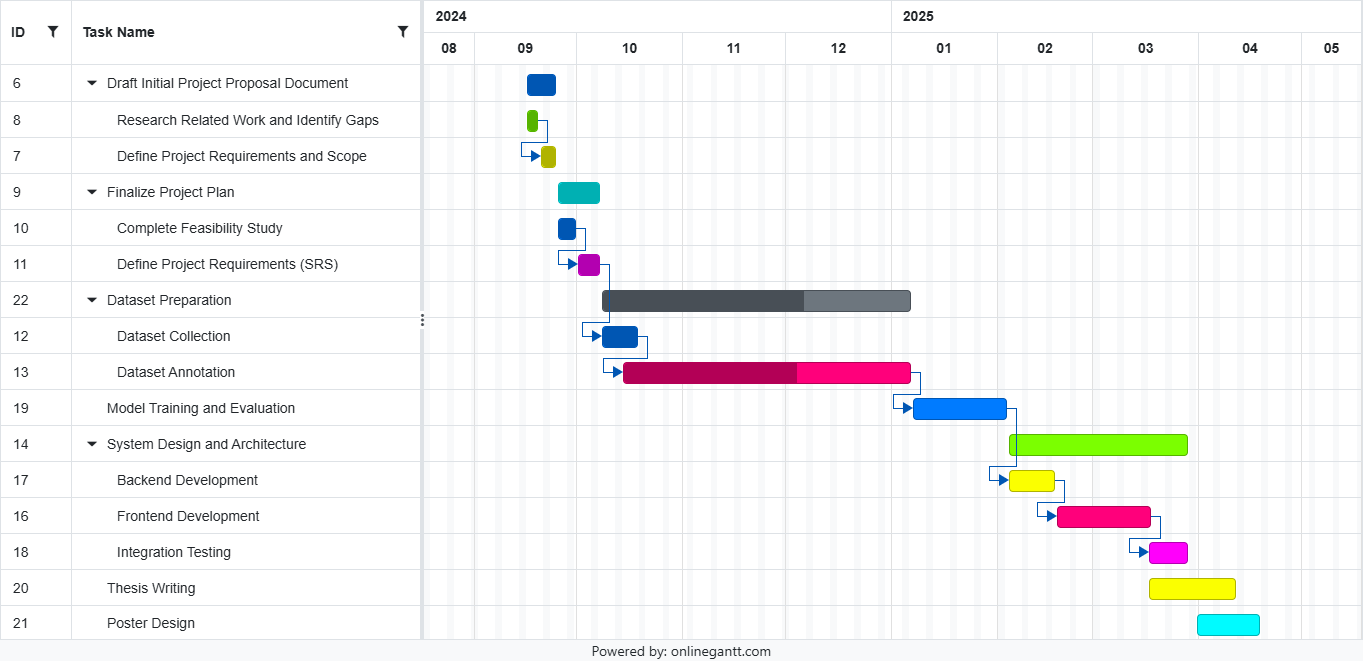

Data behind this chart, as committed beside it:
Outline Level, ID, Name, Start, Finish, Duration, % Complete, Predecessors, Resource Names, Color, Notes
1, 6, Draft Initial Project Proposal Document, 16/09/2024, 24/09/2024, 7 day, 100, , , 211, Purpose: Outline project goal's, objecti…
2, 8, Research Related Work and Identify Gaps, 16/09/2024, 19/09/2024, 4 day, 100, , , 91, 
2, 7, Define Project Requirements and Scope, 20/09/2024, 24/09/2024, 3 day, 100, 8FS, , 61, Purpose: Identify and document what the …
1, 9, Finalize Project Plan, 25/09/2024, 07/10/2024, 9 day, 100, , , 181, 
2, 10, Complete Feasibility Study, 25/09/2024, 30/09/2024, 4 day, 100, , , , Purpose: Assess whether the project can …
2, 11, Define Project Requirements (SRS), 01/10/2024, 07/10/2024, 5 day, 100, 10FS, , 301, Purpose: Break down high level requireme…
1, 22, Dataset Preparation, 08/10/2024, 06/01/2025, 65 day, 65, , , , 
2, 12, Dataset Collection, 08/10/2024, 18/10/2024, 9 day, 100, 11FS, , , Purpose: Gather raw food images for trai…
2, 13, Dataset Annotation, 14/10/2024, 06/01/2025, 61 day, 60, 12FS-5 days, , 331, Purpose: Annotate images for training th…
1, 19, Model Training and Evaluation, 07/01/2025, 03/02/2025, 20 day, 0, 13FS, , , Purpose: Train and fine-tune the custom …
1, 14, System Design and Architecture, 04/02/2025, 28/03/2025, 39 day, 0, , , 91, Purpose: Design system architecture back…
2, 17, Backend Development, 04/02/2025, 17/02/2025, 10 day, 0, 19FS, , 61, Purpose: Build the backend to handle ima…
2, 16, Frontend Development, 18/02/2025, 17/03/2025, 20 day, 0, 17FS, , 331, Purpose: Develop simple, user-friendly i…
2, 18, Integration Testing, 17/03/2025, 28/03/2025, 10 day, 0, 16FS-1 days, , 301, Purpose: Test the interaction between th…
1, 20, Thesis Writing, 17/03/2025, 11/04/2025, 20 day, 0, , , 61, Purpose: Document the entire project, in…
1, 21, Poster Design, 31/03/2025, 18/04/2025, 15 day, 0, , , 181, Purpose: Create a visual summary of the …
